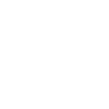
t = 0.00 s
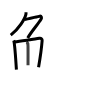
t = 4.75 s
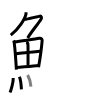
t = 9.50 s
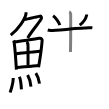
t = 14.50 s
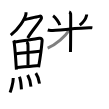
t = 15.50 s
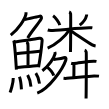
t = 24.00 s

The animated SVG that drew these frames (rendered in a browser with its animation timeline set to each time). Animation: 24 SMIL elements (animate=24); one cycle of 24.00 s.

<svg width="109px" height="109px" viewBox="0 0 px 109px" xmlns="http://www.w3.org/2000/svg" xmlns:xlink="http://www.w3.org/1999/xlink" xml:space="preserve" version="1.1"  baseProfile="full">
<path d="M25.99,12.25c0.04,0.54,0.09,1.39-0.09,2.16c-1.04,4.56-7,14.58-15.17,20.71" style="fill:none;stroke:black;stroke-width:3;opacity:0">
  <animate attributeType="CSS" attributeName="opacity" from="0" to="1" begin="0s" dur="1s" repeatCount="Indefinite" fill="freeze" />
</path>
<path d="M24.89,19.38c1.93,0,12.82-2.94,14.85-3.23c1.74-0.25,2.13,1.67,1.41,2.9c-3.05,5.19-8.48,10.66-13.45,18.9" style="fill:none;stroke:black;stroke-width:3;opacity:0">
  <animate attributeType="CSS" attributeName="opacity" from="0" to="1" begin="1s" dur="1s" repeatCount="Indefinite" fill="freeze" />
</path>
<path d="M13.72,40.39c0.2,0.46,0.2,0.77,0.31,1.35c0.89,4.72,1.83,19.14,2.38,27.95" style="fill:none;stroke:black;stroke-width:3;opacity:0">
  <animate attributeType="CSS" attributeName="opacity" from="0" to="1" begin="2s" dur="1s" repeatCount="Indefinite" fill="freeze" />
</path>
<path d="M14.64,42.02c6.88-1.19,19.6-2.71,24.74-3.71c1.88-0.37,2.85,0.93,2.75,2.23c-0.36,4.76-2.05,17.76-3.57,26.67" style="fill:none;stroke:black;stroke-width:3;opacity:0">
  <animate attributeType="CSS" attributeName="opacity" from="0" to="1" begin="3s" dur="1s" repeatCount="Indefinite" fill="freeze" />
</path>
<path d="M26.6,41.73c0.78,0.59,1.38,2.51,1.4,4.04c0.1,6.73,0.02,16.27,0.02,19.6" style="fill:none;stroke:black;stroke-width:3;opacity:0">
  <animate attributeType="CSS" attributeName="opacity" from="0" to="1" begin="4s" dur="1s" repeatCount="Indefinite" fill="freeze" />
</path>
<path d="M15.86,53.73c2.24-0.46,22.42-2.37,24.27-2.56" style="fill:none;stroke:black;stroke-width:3;opacity:0">
  <animate attributeType="CSS" attributeName="opacity" from="0" to="1" begin="5s" dur="1s" repeatCount="Indefinite" fill="freeze" />
</path>
<path d="M16.77,67.4c4.95-0.51,15.28-1.12,22.12-1.95" style="fill:none;stroke:black;stroke-width:3;opacity:0">
  <animate attributeType="CSS" attributeName="opacity" from="0" to="1" begin="6s" dur="1s" repeatCount="Indefinite" fill="freeze" />
</path>
<path d="M13.27,78.07c0,5.23-2.56,12.94-3.23,14.43" style="fill:none;stroke:black;stroke-width:3;opacity:0">
  <animate attributeType="CSS" attributeName="opacity" from="0" to="1" begin="7s" dur="1s" repeatCount="Indefinite" fill="freeze" />
</path>
<path d="M19.45,76.83c0.91,2.36,1.77,8.87,1.99,12.54" style="fill:none;stroke:black;stroke-width:3;opacity:0">
  <animate attributeType="CSS" attributeName="opacity" from="0" to="1" begin="8s" dur="1s" repeatCount="Indefinite" fill="freeze" />
</path>
<path d="M27.62,74.94c1.17,2.07,3.03,8.5,3.32,11.71" style="fill:none;stroke:black;stroke-width:3;opacity:0">
  <animate attributeType="CSS" attributeName="opacity" from="0" to="1" begin="9s" dur="1s" repeatCount="Indefinite" fill="freeze" />
</path>
<path d="M35.8,73.12c1.31,1.86,3.37,7.64,3.7,10.53" style="fill:none;stroke:black;stroke-width:3;opacity:0">
  <animate attributeType="CSS" attributeName="opacity" from="0" to="1" begin="10s" dur="1s" repeatCount="Indefinite" fill="freeze" />
</path>
<path d="M53.09,15.78c2.42,1.72,6.07,6.59,6.67,9.27" style="fill:none;stroke:black;stroke-width:3;opacity:0">
  <animate attributeType="CSS" attributeName="opacity" from="0" to="1" begin="11s" dur="1s" repeatCount="Indefinite" fill="freeze" />
</path>
<path d="M86.6,14.5c0.02,0.25,0.04,0.65-0.04,1.01c-0.47,2.12-3.16,6.77-6.84,9.62" style="fill:none;stroke:black;stroke-width:3;opacity:0">
  <animate attributeType="CSS" attributeName="opacity" from="0" to="1" begin="12s" dur="1s" repeatCount="Indefinite" fill="freeze" />
</path>
<path d="M47.75,30.02c0.49,0.15,1.81,0.4,3.13,0.45c3.62,0.15,33.25-2.91,39.01-2.61c1.31,0.07,1.64-0.15,2.47,0" style="fill:none;stroke:black;stroke-width:3;opacity:0">
  <animate attributeType="CSS" attributeName="opacity" from="0" to="1" begin="13s" dur="1s" repeatCount="Indefinite" fill="freeze" />
</path>
<path d="M69.15,12c0.82,0.3,1.32,1.35,1.48,1.96c0.16,0.6,0,34.28-0.17,38.04" style="fill:none;stroke:black;stroke-width:3;opacity:0">
  <animate attributeType="CSS" attributeName="opacity" from="0" to="1" begin="14s" dur="1s" repeatCount="Indefinite" fill="freeze" />
</path>
<path d="M69.15,30.31c-3.79,5.98-13,14.37-21.52,17.82" style="fill:none;stroke:black;stroke-width:3;opacity:0">
  <animate attributeType="CSS" attributeName="opacity" from="0" to="1" begin="15s" dur="1s" repeatCount="Indefinite" fill="freeze" />
</path>
<path d="M71.27,31.21c3.24,2.03,17.43,11.65,20.94,13.65c1.19,0.68,2.21,0.97,3.4,1.16" style="fill:none;stroke:black;stroke-width:3;opacity:0">
  <animate attributeType="CSS" attributeName="opacity" from="0" to="1" begin="16s" dur="1s" repeatCount="Indefinite" fill="freeze" />
</path>
<path d="M54.78,52.06c0.13,0.32,0.4,1.26,0.26,1.89C54.19,57.67,49,65.69,42.36,70.68" style="fill:none;stroke:black;stroke-width:3;opacity:0">
  <animate attributeType="CSS" attributeName="opacity" from="0" to="1" begin="17s" dur="1s" repeatCount="Indefinite" fill="freeze" />
</path>
<path d="M53.49,59.36c0.21,0.03,1.11,0,1.72-0.08c1.98-0.26,5.99-0.52,8.64-1.53c1.9-0.73,2.5,0.64,2,2.17c-2.72,8.36-16.45,28.81-28.59,33.12" style="fill:none;stroke:black;stroke-width:3;opacity:0">
  <animate attributeType="CSS" attributeName="opacity" from="0" to="1" begin="18s" dur="1s" repeatCount="Indefinite" fill="freeze" />
</path>
<path d="M47.57,67.44c2.16,1.43,5.59,5.88,6.13,8.11" style="fill:none;stroke:black;stroke-width:3;opacity:0">
  <animate attributeType="CSS" attributeName="opacity" from="0" to="1" begin="19s" dur="1s" repeatCount="Indefinite" fill="freeze" />
</path>
<path d="M71.17,63.27c0.72,0.2,2.04,0.26,2.75,0.2c4.58-0.35,15.1-2.38,20.04-2.3c1.2,0.02,1.92,0.1,2.51,0.2" style="fill:none;stroke:black;stroke-width:3;opacity:0">
  <animate attributeType="CSS" attributeName="opacity" from="0" to="1" begin="20s" dur="1s" repeatCount="Indefinite" fill="freeze" />
</path>
<path d="M73.87,63.7c0.12,0.78,0.07,13-0.1,14.11" style="fill:none;stroke:black;stroke-width:3;opacity:0">
  <animate attributeType="CSS" attributeName="opacity" from="0" to="1" begin="21s" dur="1s" repeatCount="Indefinite" fill="freeze" />
</path>
<path d="M63.52,78.27c0.81,0.08,1.9,0.18,3.17,0.08c9.55-0.75,26.22-2.43,27.43-2.43c1.39,0,3.31,0,4.88,0.2" style="fill:none;stroke:black;stroke-width:3;opacity:0">
  <animate attributeType="CSS" attributeName="opacity" from="0" to="1" begin="22s" dur="1s" repeatCount="Indefinite" fill="freeze" />
</path>
<path d="M84.64,50.25c0.88,0.28,1.41,1.27,1.59,1.84s0,42.87-0.18,46.41" style="fill:none;stroke:black;stroke-width:3;opacity:0">
  <animate attributeType="CSS" attributeName="opacity" from="0" to="1" begin="23s" dur="1s" repeatCount="Indefinite" fill="freeze" />
</path>
</svg>
